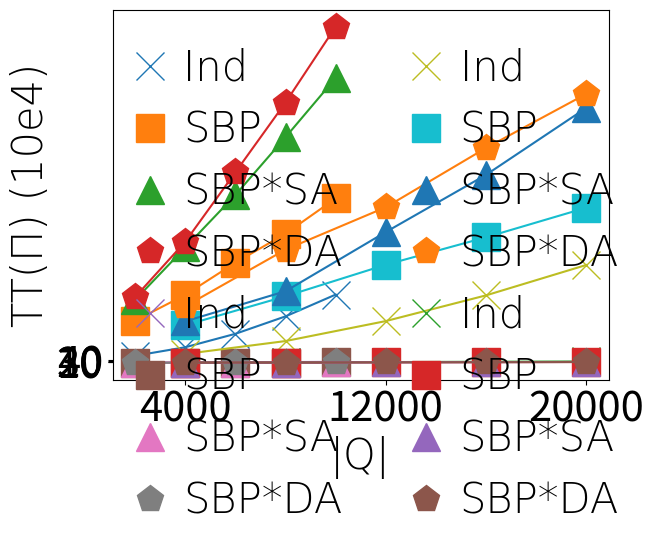

Python code for this plot:
import matplotlib.pyplot as plt

###  TG路网逼近算法有无 prune 比较

#
legendFont = {'family' : 'Times New Roman',
'weight' : '1',
'size'   : 30,
}
yFont = {'family' : 'Times New Roman',
'weight' : '1',
'size'   : 30,
}
xFont = {'family' : 'Times New Roman',
'weight' : '1',
'size'   : 30,
}
# 连线标星大小
startSize = 20
tickSize = 30
markes = ['-x', '-s', '-^', '-p']

fig1 = plt.gcf()
userCount = [2000, 4000, 6000, 8000, 10000]
indTime=[118, 259, 481, 769, 1129]
sbpTime=[699, 1125, 1657, 2136, 2719]
sbpsaTime = [1042, 1909, 2777, 3731, 4710]
sbpdaTime = [1090, 2004, 3152, 4305, 5557]
plt.plot(userCount, indTime, markes[0], label='Ind', ms=startSize)
plt.plot(userCount, sbpTime, markes[1], label='SBP', ms=startSize)
plt.plot(userCount, sbpsaTime, markes[2], label='SBP*SA', ms=startSize)
plt.plot(userCount, sbpdaTime, markes[3], label='SBP*DA', ms=startSize)
plt.xlabel("|Q|", xFont)
plt.ylabel("CPU Time(s)",  yFont)
# plt.yticks([200, 400, 600, 800, 1000], [200, 400, 600, 800, 1000])
plt.xticks([2000, 6000, 10000], [2000, 6000, 10000])
plt.yticks([2000, 5000, 8000, 11000], [2, 5, 8, 11])
plt.tick_params(labelsize=tickSize)
plt.legend(prop=legendFont, ncol=2, handlelength=0, frameon=False, loc=2)
plt.show()
fig1.savefig(r'D:\grade42\AAAI\imgs\fig1_NYC_time.png', dpi=200)


fig1 = plt.gcf()
indCost = [276854/10e4, 625880/10e4, 993751/10e4, 1365409/10e4, 1738609/10e4]
sbpCost=[157206/10e4, 305838/10e4, 447235/10e4, 589316/10e4, 740579/10e4]
subsaCost = [161200/10e4, 315884/10e4, 465396/10e4, 615217/10e4, 772968/10e4]
sbpdaCost = [161429/10e4, 317772/10e4, 469967/10e4, 622328/10e4, 783199/10e4]
plt.plot(userCount, indCost, markes[0], label='Ind', ms=startSize)
plt.plot(userCount, sbpCost, markes[1], label='SBP', ms=startSize)
plt.plot(userCount, subsaCost, markes[2], label='SBP*SA', ms=startSize)
plt.plot(userCount, sbpdaCost, markes[3], label='SBP*DA', ms=startSize)
plt.xlabel("|Q|", xFont)
plt.ylabel("TT(Π) (10e4)",  yFont)
plt.legend(prop=legendFont, ncol=2, handlelength=0, frameon=False, loc=2)
plt.xticks([2000, 6000, 10000], [2000, 6000, 10000])
plt.yticks([4, 12, 20, 28, 30], [4, 12, 20, 28, ''])
plt.tick_params(labelsize=tickSize)
plt.show()
fig1.savefig(r'D:\grade42\AAAI\imgs\fig1_NYC_cost.png', dpi=200)


###  TGC路网
userCount = [4000, 8000, 12000, 16000, 20000]

fig1 = plt.gcf()
indTime=[148, 361, 691, 1116, 1618]
sbpTime=[623, 1101, 1622, 2076, 2565]
sbpsaTime = [688, 1185, 2163, 3108, 4214]
sbpdaTime = [937, 1873, 2573, 3553, 4446]
plt.plot(userCount, indTime, markes[0], label='Ind', ms=startSize)
plt.plot(userCount, sbpTime, markes[1], label='SBP', ms=startSize)
plt.plot(userCount, sbpsaTime, markes[2], label='SBP*SA', ms=startSize)
plt.plot(userCount, sbpdaTime, markes[3], label='SBP*DA', ms=startSize)
plt.xlabel("|Q|", xFont)
plt.ylabel("CPU Time(s)",  yFont)
plt.xticks([4000, 12000, 20000], [4000, 12000, 20000])
plt.yticks([2000,4000,6000,8000],[2.0,4.0,6.0,8.0])

plt.tick_params(labelsize=tickSize)
plt.legend(prop=legendFont, ncol=2, handlelength=0, frameon=False, loc=2)
plt.show()
fig1.savefig(r'D:\grade42\AAAI\imgs\fig1_TGC_time.png', dpi=200)



fig1 = plt.gcf()
indCost=[407670/10e4, 877533/10e4,1365787/10e4, 1871527/10e4, 2369447/10e4]
sbpCost=[313403/10e4, 614923/10e4,902918/10e4, 1187744/10e4, 1475000/10e4]
subsaCost = [322566/10e4, 638721/10e4, 946535/10e4, 1252110/10e4, 1559487/10e4]
sbpdaCost = [313407/10e4, 615025/10e4, 903113/10e4, 1188126/10e4, 1475519/10e4]
plt.plot(userCount, indCost, markes[0], label='Ind', ms=startSize)
plt.plot(userCount, sbpCost, markes[1], label='SBP', ms=startSize)
plt.plot(userCount, subsaCost, markes[2], label='SBP*SA', ms=startSize)
plt.plot(userCount, sbpdaCost, markes[3], label='SBP*DA', ms=startSize)
plt.xlabel("|Q|", xFont)
plt.ylabel("TT(Π) (10e4)",  yFont)
plt.legend(prop=legendFont, ncol=2, handlelength=0, frameon=False, loc=2)
plt.xticks([4000, 12000, 20000], [4000, 12000, 20000])
plt.yticks([10, 20, 30, 40],[10, 20, 30, 40])
plt.tick_params(labelsize=tickSize)
plt.show()
fig1.savefig(r'D:\grade42\AAAI\imgs\fig1_TGC_cost.png', dpi=200)






